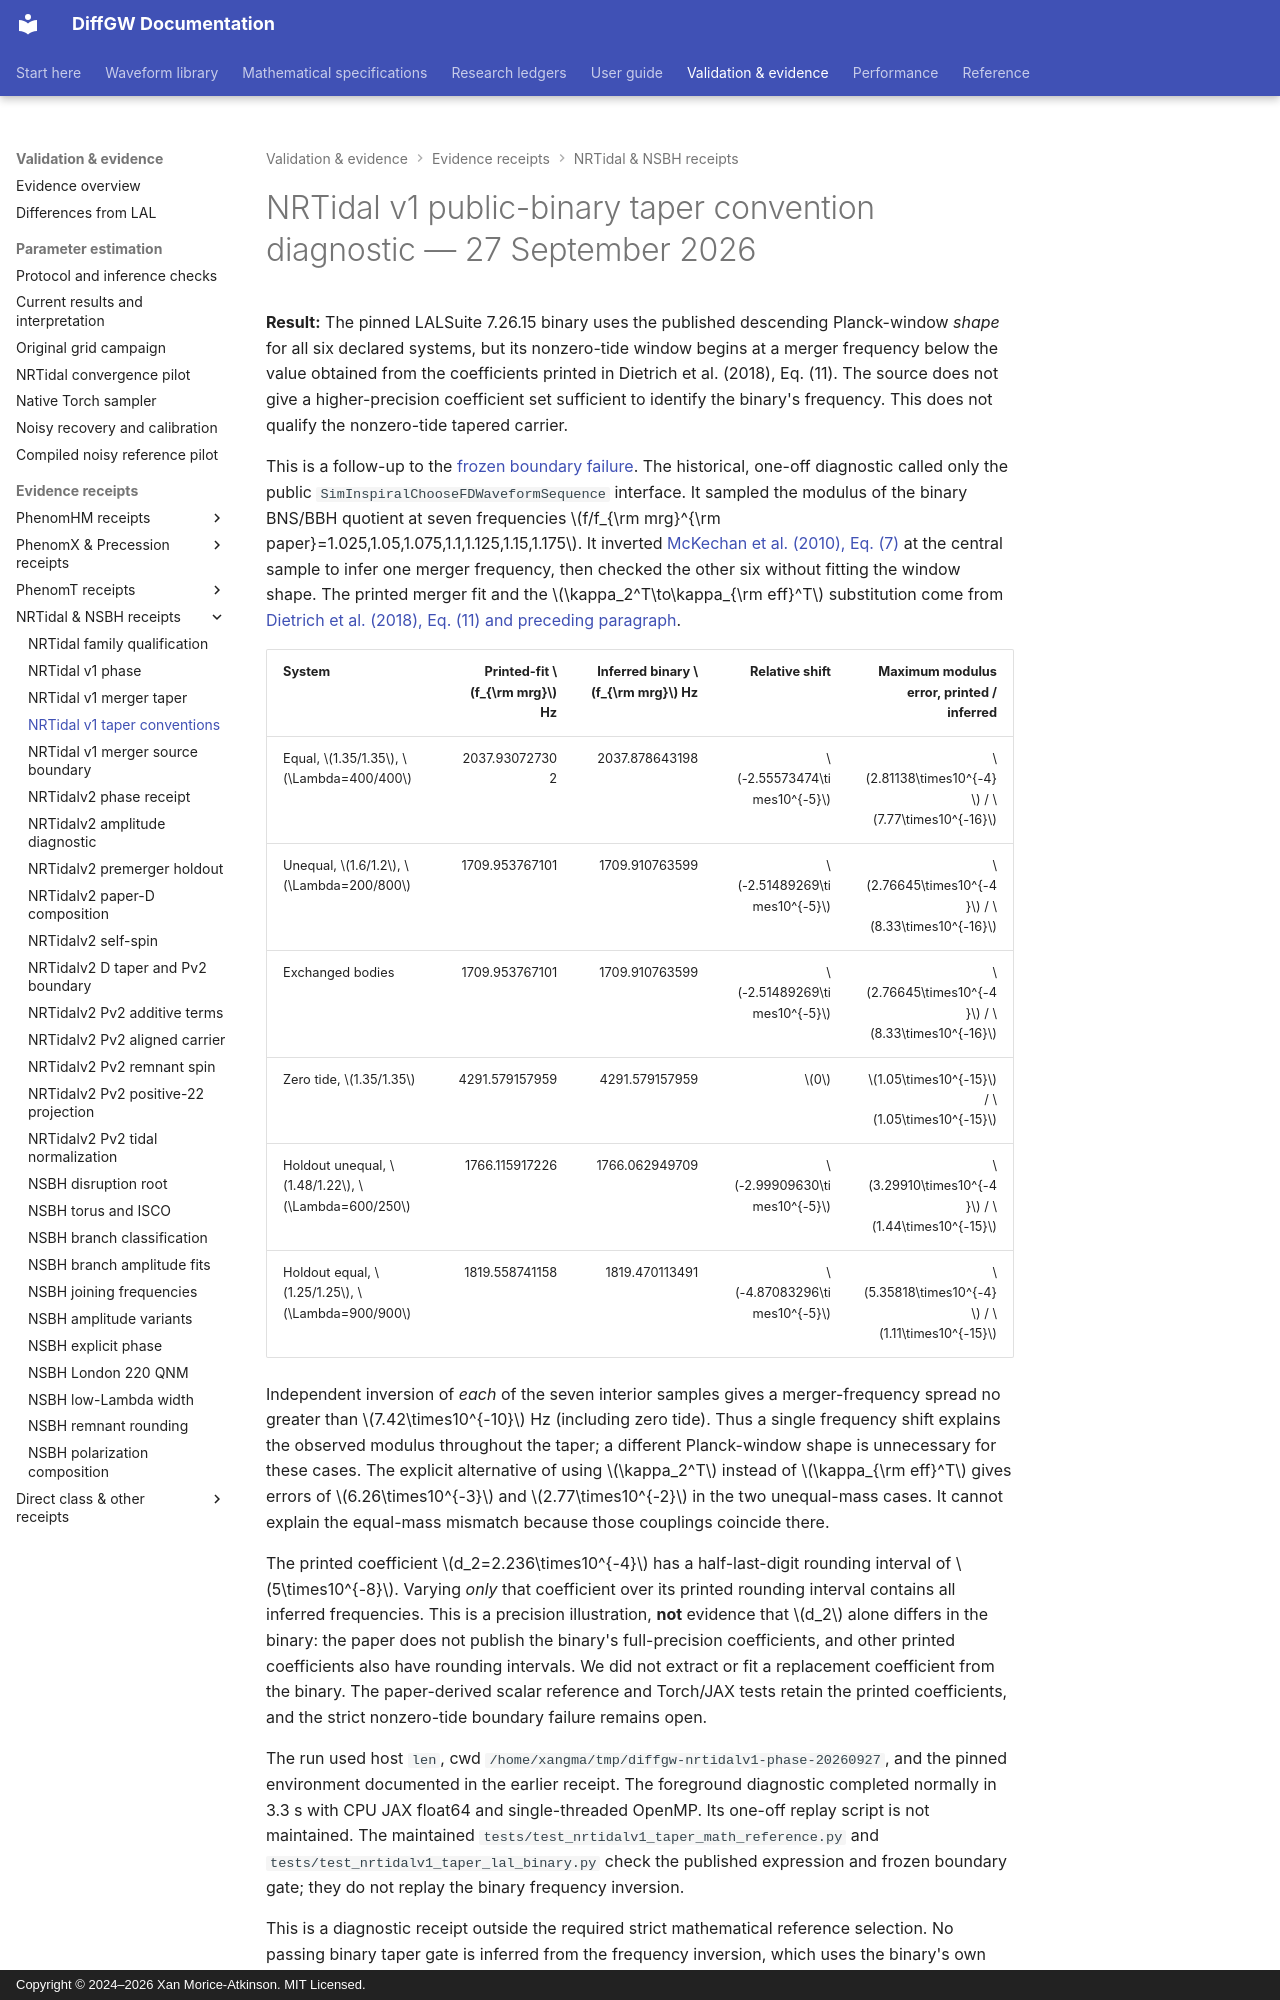

repository: xangma/diffgw · page: validation/nrtidalv1_taper_conventions_20260927/index.html · generator: mkdocs · copyright: Copyright © 2024–2026 Xan Morice-Atkinson. MIT Licensed.

# NRTidal v1 public-binary taper convention diagnostic — 27 September 2026

**Result:** The pinned LALSuite 7.26.15 binary uses the published descending
Planck-window *shape* for all six declared systems, but its nonzero-tide
window begins at a merger frequency below the value obtained from the
coefficients printed in Dietrich et al. (2018), Eq. (11). The source does not
give a higher-precision coefficient set sufficient to identify the binary's
frequency. This does not qualify the nonzero-tide tapered carrier.

This is a follow-up to the [frozen boundary failure](nrtidalv1_taper_20260927.md).
The historical, one-off diagnostic called only the public
`SimInspiralChooseFDWaveformSequence` interface. It sampled the modulus
of the binary BNS/BBH quotient at seven frequencies
$f/f_{\rm mrg}^{\rm paper}=1.025,1.05,1.075,1.1,1.125,1.15,1.175$.
It inverted [McKechan et al. (2010), Eq. (7)](https://arxiv.org/pdf/1003.2939)
at the central sample to infer one merger frequency, then checked the other
six without fitting the window shape. The printed merger fit and the
$\kappa_2^T\to\kappa_{\rm eff}^T$ substitution come from
[Dietrich et al. (2018), Eq. (11) and preceding paragraph](https://arxiv.org/pdf/1804.02235).

| System | Printed-fit $f_{\rm mrg}$ Hz | Inferred binary $f_{\rm mrg}$ Hz | Relative shift | Maximum modulus error, printed / inferred |
| --- | ---: | ---: | ---: | ---: |
| Equal, $1.35/1.35$, $\Lambda=400/400$ | 2037.930727302 | 2037.878643198 | $-2.55573474\times10^{-5}$ | $2.81138\times10^{-4}$ / $7.77\times10^{-16}$ |
| Unequal, $1.6/1.2$, $\Lambda=200/800$ | 1709.953767101 | 1709.910763599 | $-2.51489269\times10^{-5}$ | $2.76645\times10^{-4}$ / $8.33\times10^{-16}$ |
| Exchanged bodies | 1709.953767101 | 1709.910763599 | $-2.51489269\times10^{-5}$ | $2.76645\times10^{-4}$ / $8.33\times10^{-16}$ |
| Zero tide, $1.35/1.35$ | 4291.579157959 | 4291.579157959 | $0$ | $1.05\times10^{-15}$ / $1.05\times10^{-15}$ |
| Holdout unequal, $1.48/1.22$, $\Lambda=600/250$ | 1766.115917226 | 1766.062949709 | $-2.99909630\times10^{-5}$ | $3.29910\times10^{-4}$ / $1.44\times10^{-15}$ |
| Holdout equal, $1.25/1.25$, $\Lambda=900/900$ | 1819.558741158 | 1819.470113491 | $-4.87083296\times10^{-5}$ | $5.35818\times10^{-4}$ / $1.11\times10^{-15}$ |

Independent inversion of *each* of the seven interior samples gives a
merger-frequency spread no greater than $7.42\times10^{-10}$ Hz (including
zero tide). Thus a single frequency shift explains the observed modulus
throughout the taper; a different Planck-window shape is unnecessary for
these cases. The explicit alternative of using $\kappa_2^T$ instead of
$\kappa_{\rm eff}^T$ gives errors of $6.26\times10^{-3}$ and
$2.77\times10^{-2}$ in the two unequal-mass cases. It cannot explain the
equal-mass mismatch because those couplings coincide there.

The printed coefficient $d_2=2.236\times10^{-4}$ has a half-last-digit
rounding interval of $5\times10^{-8}$. Varying *only* that coefficient over
its printed rounding interval contains all inferred frequencies. This is a
precision illustration, **not** evidence that $d_2$ alone differs in the
binary: the paper does not publish the binary's full-precision coefficients,
and other printed coefficients also have rounding intervals. We did not
extract or fit a replacement coefficient from the binary. The paper-derived
scalar reference and Torch/JAX tests retain the printed coefficients, and
the strict nonzero-tide boundary failure remains open.

The run used host `len`, cwd
`/home/xangma/tmp/diffgw-nrtidalv1-phase-20260927`, and the pinned
environment documented in the earlier receipt. The foreground diagnostic
completed normally in 3.3 s with CPU JAX float64 and single-threaded
OpenMP. Its one-off replay script is not maintained. The maintained
`tests/test_nrtidalv1_taper_math_reference.py` and
`tests/test_nrtidalv1_taper_lal_binary.py` check the published expression
and frozen boundary gate; they do not replay the binary frequency inversion.
